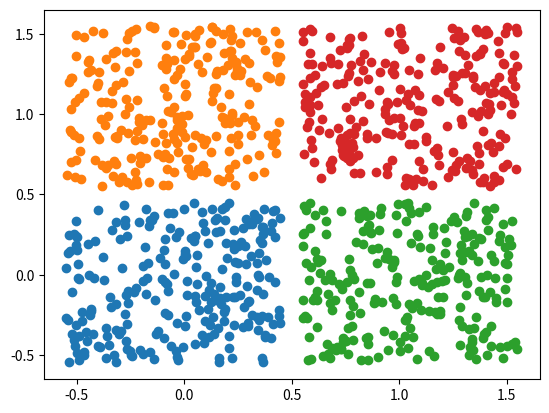

Source code (Python):
# %% Load packages

import matplotlib.pyplot as plt
import numpy as np

# %% Simulate noisy XOR points

n = 250
s = 0.55

x = np.vstack([
    np.column_stack([np.random.rand(n) - s, np.random.rand(n) - s]), # points corresponding to (0, 0)
    np.column_stack([np.random.rand(n) - s, np.random.rand(n) + s]), # points corresponding to (0, 1)
    np.column_stack([np.random.rand(n) + s, np.random.rand(n) - s]), # points corresponding to (1, 0)
    np.column_stack([np.random.rand(n) + s, np.random.rand(n) + s])  # points corresponding to (1, 1)
])

# %% Save simulated noisy XOR points

# %% Plot noisy XOR points

for i in range(4):
    plt.plot(x[i*n:(i+1)*n, 0], x[i*n:(i+1)*n, 1], 'o')
